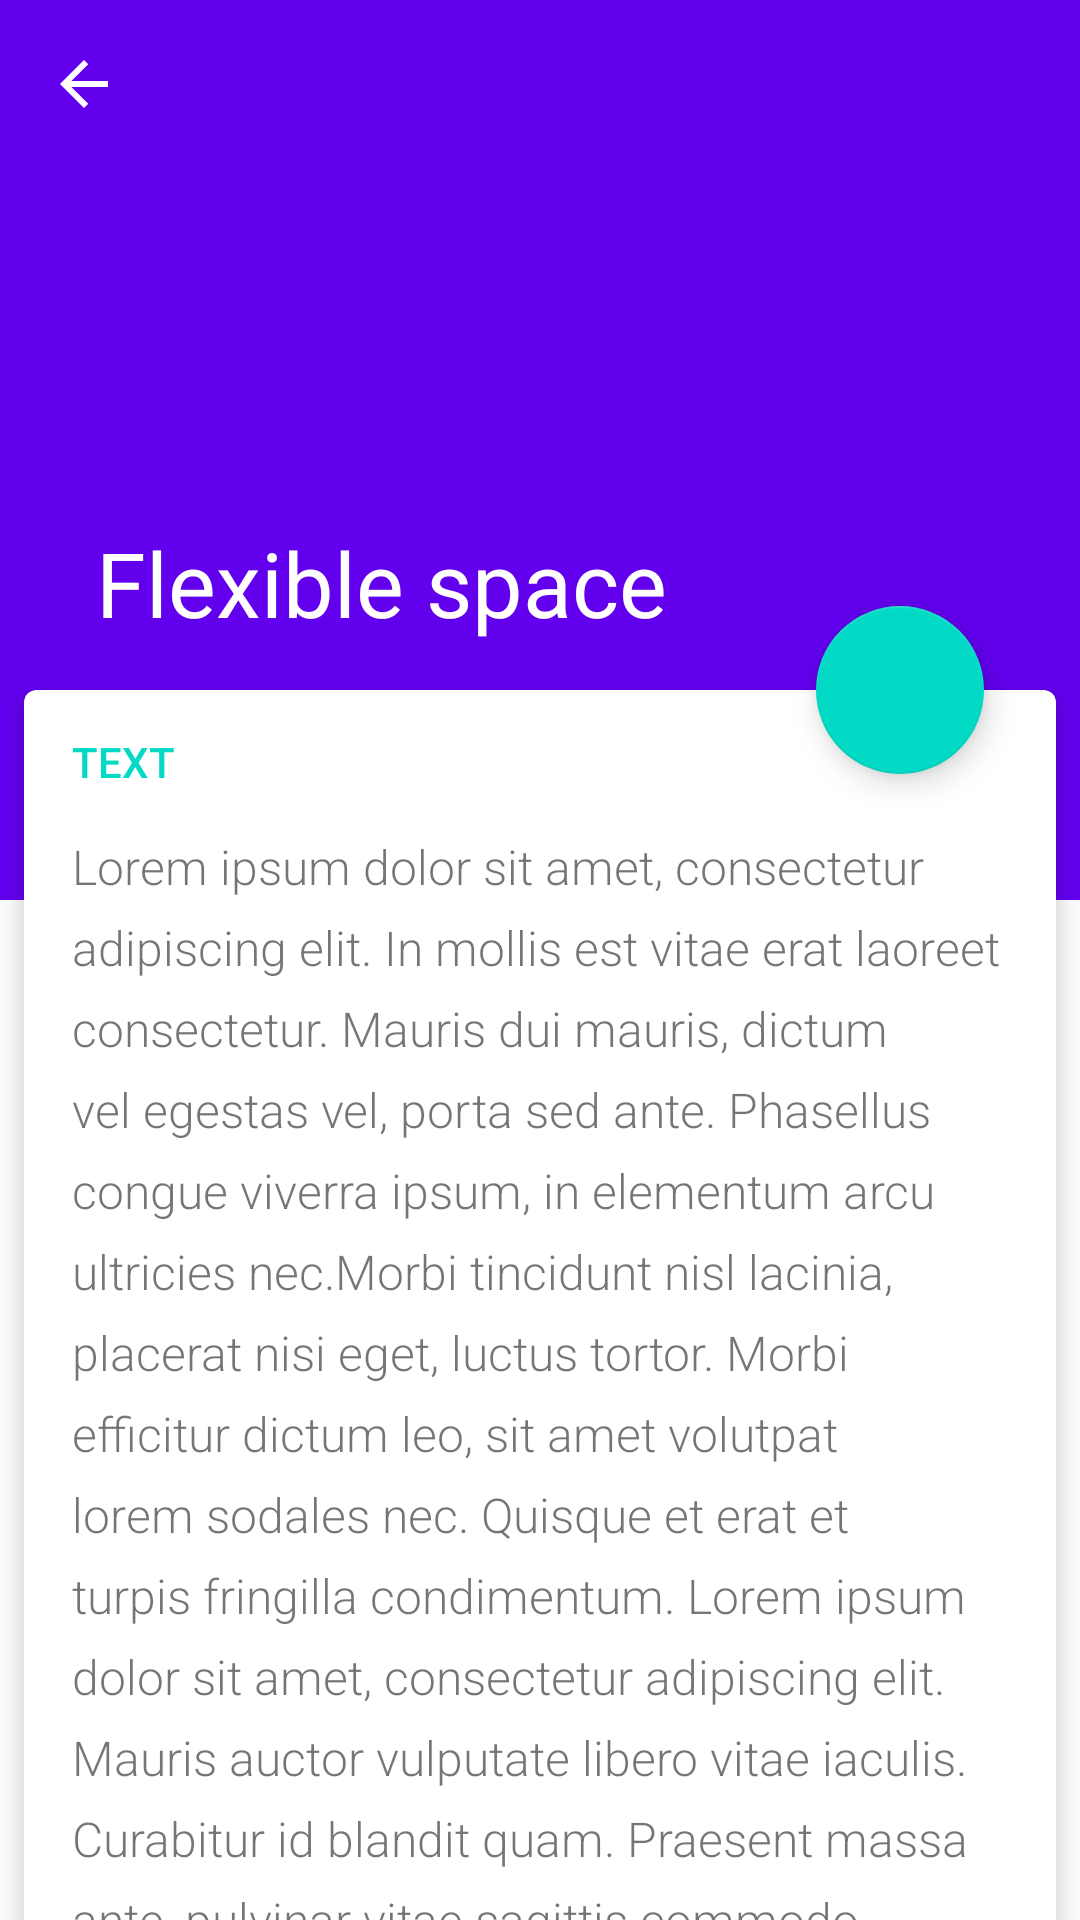

Write the Android layout XML for this screen, with the resource values it uses.
<!-- AndroidManifest.xml: application theme AppTheme -->
<!-- res/layout/activity_flexible_space.xml -->
<?xml version="1.0" encoding="utf-8"?>
<android.support.design.widget.CoordinatorLayout
    xmlns:android="http://schemas.android.com/apk/res/android"
    xmlns:tools="http://schemas.android.com/tools"
    xmlns:app="http://schemas.android.com/apk/res-auto"
    android:id="@+id/annonce.main.coordinator"
    android:layout_width="match_parent"
    android:layout_height="match_parent"
    tools:ignore="RtlHardcoded"
    >

    <android.support.design.widget.AppBarLayout
        android:id="@+id/flexible.example.appbar"
        android:layout_width="match_parent"
        android:layout_height="wrap_content"
        android:theme="@style/ThemeOverlay.AppCompat.Dark.ActionBar"
        >

        <android.support.design.widget.CollapsingToolbarLayout
            android:id="@+id/flexible.example.collapsing"
            android:layout_width="match_parent"
            android:layout_height="300dp"
            app:title="@string/flexible_title"
            app:expandedTitleMarginBottom="94dp"
            app:layout_scrollFlags="scroll|exitUntilCollapsed"
            app:expandedTitleTextAppearance="@style/CollapsingTextAppearance.Inverse"
            app:contentScrim="?colorPrimary"
            >

            <ImageView
                android:layout_width="fill_parent"
                android:layout_height="match_parent"
                android:src="@drawable/london_flat"
                android:tint="#BB3E50B4"
                android:scaleType="centerCrop"
                />

            <android.support.v7.widget.Toolbar
                android:id="@+id/flexible.example.toolbar"
                android:layout_width="match_parent"
                android:layout_height="?attr/actionBarSize"
                android:background="@null"
                app:layout_collapseMode="pin"
                style="@style/ToolBarWithNavigationBack"
                />
        </android.support.design.widget.CollapsingToolbarLayout>
    </android.support.design.widget.AppBarLayout>

    <android.support.v4.widget.NestedScrollView
        android:layout_width="match_parent"
        android:layout_height="match_parent"
        android:scrollbars="none"
        app:behavior_overlapTop="78dp"
        app:layout_behavior="@string/appbar_scrolling_view_behavior"
        >

        <LinearLayout
            android:layout_width="match_parent"
            android:layout_height="wrap_content"
            android:orientation="vertical"
            >

            <android.support.v7.widget.CardView
                android:id="@+id/flexible.example.cardview"
                android:layout_width="match_parent"
                android:layout_height="wrap_content"
                app:contentPaddingBottom="16dp"
                app:contentPaddingLeft="16dp"
                app:contentPaddingRight="16dp"
                app:cardCornerRadius="4dp"
                app:cardBackgroundColor="@android:color/white"
                app:cardElevation="4dp"
                android:layout_margin="8dp"
                >

                <LinearLayout
                    android:layout_width="match_parent"
                    android:layout_height="wrap_content"
                    android:orientation="vertical"
                    >

                    <TextView
                        android:layout_width="match_parent"
                        android:layout_height="wrap_content"
                        android:text="@string/text_header"
                        android:textAppearance="@style/TextAppearance.Header"
                        style="@style/TextComponent.ItemRow"
                        />

                    <TextView
                        android:layout_width="match_parent"
                        android:layout_height="wrap_content"
                        android:fontFamily="sans-serif-light"
                        android:lineSpacingExtra="8dp"
                        android:textSize="16sp"
                        android:text="@string/lorem"
                        />
                </LinearLayout>
            </android.support.v7.widget.CardView>
        </LinearLayout>
    </android.support.v4.widget.NestedScrollView>

    <android.support.design.widget.FloatingActionButton
        android:id="@+id/flexible.example.fab"
        android:layout_width="wrap_content"
        android:layout_height="wrap_content"
        android:layout_marginRight="32dp"
        android:elevation="8dp"
        android:src="@drawable/ic_adb_24dp"
        app:layout_anchor="@id/flexible.example.cardview"
        app:layout_anchorGravity="top|right|end"
        tools:ignore="RtlHardcoded"
        />
</android.support.design.widget.CoordinatorLayout>
<!-- resources referenced by this layout -->
<resources>
  <string name="flexible_title">Flexible space</string>
  <string name="lorem">
  		Lorem ipsum dolor sit amet, consectetur adipiscing elit.
  		In mollis est vitae erat laoreet consectetur. Mauris dui mauris,
  		dictum vel egestas vel, porta sed ante. Phasellus congue viverra ipsum,
  		in elementum arcu ultricies nec.Morbi tincidunt nisl lacinia, placerat nisi eget, luctus tortor.
  		Morbi efficitur dictum leo, sit amet volutpat lorem sodales nec. Quisque et erat et turpis fringilla condimentum.
  		Lorem ipsum dolor sit amet, consectetur adipiscing elit. Mauris auctor vulputate libero vitae iaculis.
  		Curabitur id blandit quam. Praesent massa ante, pulvinar vitae sagittis commodo, scelerisque porttitor eros.
  		Mauris suscipit a enim nec congue. Mauris tristique cursus aliquet. Nunc quis hendrerit nunc. Praesent tristique tellus purus,
  		a pretium ex gravida id. Cras laoreet malesuada nulla, at bibendum metus ultricies a. Fusce eu ornare arcu. Proin ut molestie est.
  		Vestibulum quis vehicula erat. Nam sed tempus nibh. Sed tortor ante, maximus venenatis odio sed, ultricies maximus lectus.
  		Aliquam sed volutpat ligula. Integer bibendum, magna ac lacinia suscipit,
  		risus libero rutrum justo, sed tempus augue tellus eget est. Curabitur convallis augue nisl,
  		id efficitur urna posuere faucibus. Ut sed egestas nulla, eu finibus metus. Nunc a arcu ante.
  		Aenean ullamcorper dolor non condimentum congue. Aenean mauris nunc, pellentesque at placerat vitae,
  		aliquet quis orci. Curabitur maximus augue ut bibendum sagittis.
  	</string>
  <string name="text_header">Text</string>
  <style name="CollapsingTextAppearance.Inverse">
          <item name="android:textSize">30sp</item>
      </style>
  <style name="TextAppearance.Header">
          <item name="android:textAllCaps">true</item>
          <item name="android:fontFamily">sans-serif-medium</item>
          <item name="android:textColor">?colorAccent</item>
      </style>
  <style name="TextComponent.ItemRow">
          <item name="android:gravity">center_vertical</item>
          <item name="android:minHeight">48dp</item>
      </style>
  <style name="ToolBarWithNavigationBack">
          <item name="navigationIcon">@drawable/abc_ic_ab_back_material</item>
      </style>
  <style name="AppTheme" parent="Theme.AppCompat.Light.DarkActionBar">
          
          <item name="colorPrimary">@color/colorPrimary</item>
          <item name="colorPrimaryDark">@color/colorPrimaryDark</item>
          <item name="colorAccent">@color/colorAccent</item>
      </style>
  <!-- not gathered from this repository: default colours our renderer supplied (Android Studio template values) -->
  <color name="colorPrimary">#FF6200EE</color>
  <color name="colorPrimaryDark">#FF3700B3</color>
  <color name="colorAccent">#FF03DAC5</color>
</resources>
